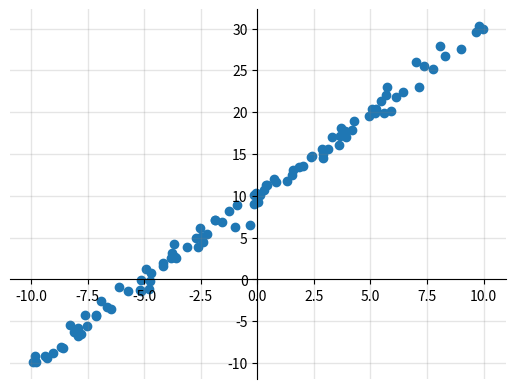
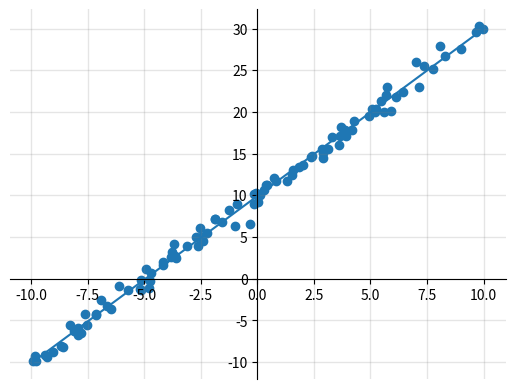
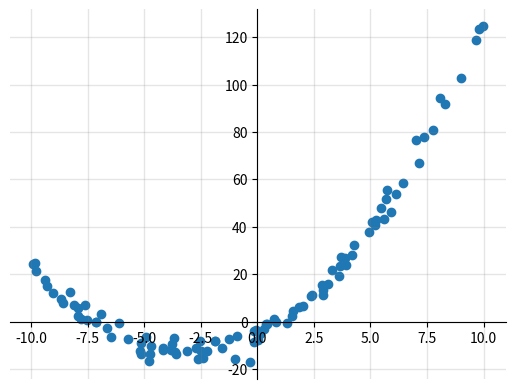
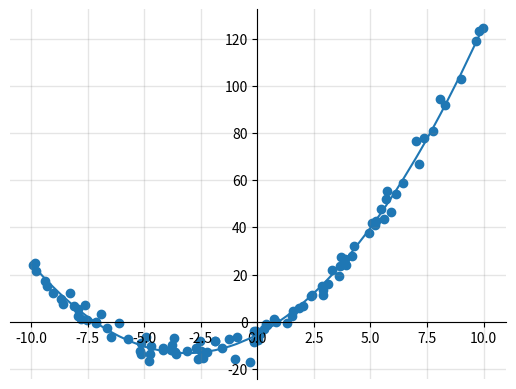

Here is the Python script that generated these plots, in order:
import numpy as np
import matplotlib.pyplot as plt
import time

"""Generate a set of n datapoints from the function in interval
[start, end] with given additive noise (normal distributed with given std-dev)
"""
def generate_datapoints(number_dp, dim_x, start=0, end=1, func=(lambda x: x), noise=1):
    rng = np.random.default_rng(int(time.time()))

    X = rng.random((number_dp, dim_x))*(end-start)+start
    print(X.shape)
    Y = np.apply_along_axis(func, 1, X)
    Y = Y.reshape((number_dp,1))
    Y = Y + rng.normal(0, noise, (number_dp, 1))

    return X, Y

"""Perform linear regression using least squares method
"""
def LSRegressionLinear(X, y):
    X = np.concatenate((X, np.ones((X.shape[0], 1))), axis=1)
    W = np.dot(np.linalg.inv(np.dot(X.transpose(), X)), np.dot(X.transpose(), y))

    return W

"""Perform quadratic regression using least squares method
"""
def LSRegressionQuadratic(X, y):
    X_mod = np.concatenate((X, np.ones((X.shape[0], 1))), axis=1)
    # compute outer product between data vectors in X
    X_outer = np.einsum('...i,...j->...ij',X,X)
    # choose upper right part of pairwise products of the components of x
    # (including diagonal) to concatenate to vector x
    for dim in np.arange(1, X.shape[1]+1):
        X_mod = np.concatenate((X_outer[:,-dim,-dim:],X_mod), axis=1)
    W = np.dot(np.linalg.inv(np.dot(X_mod.transpose(), X_mod)), np.dot(X_mod.transpose(), y))

    return W

"""Plot data points given by (x,y)
"""
def show_datapoints(x, y):
    fig = plt.figure()
    axs = fig.add_subplot(1, 1, 1)
    axs.grid(which='both', color='grey', linewidth=1, linestyle='-', alpha=0.2)
    axs.spines['bottom'].set_position('zero')
    axs.spines['left'].set_position('zero')
    axs.spines['top'].set_visible(False)
    axs.spines['right'].set_visible(False)
    axs.scatter(x, y)
    plt.show()

"""Plot sets of data points given by (x,y) and
the regression model func with its parameters w
"""
def show_datapoints_and_regression(x, y, func, w):
    # sort datapoints (important for line plot)
    sorted_indices = np.argsort(x, axis=0)
    x = np.take_along_axis(x, sorted_indices, axis=0)
    y = np.take_along_axis(y, sorted_indices, axis=0)
    
    fig = plt.figure()
    axs = fig.add_subplot(1, 1, 1)
    axs.grid(which='both', color='grey', linewidth=1, linestyle='-', alpha=0.2)
    axs.spines['bottom'].set_position('zero')
    axs.spines['left'].set_position('zero')
    axs.spines['top'].set_visible(False)
    axs.spines['right'].set_visible(False)
    axs.scatter(x, y)
    axs.plot(x, (func(w))(x))
    plt.show()

"""Performs the outer product for each row vector in matrix X
with itself and returns the upper right result matrix triangle
including the diagonal
"""
def add_X_outer(X):
    if len(X.shape)==1:
        # compute outer product between data vectors in X
        X_outer = np.einsum('...i,...j->...ij',X,X)
        # choose upper right part of pairwise products of the components of x
        # (including diagonal) to concatenate to vector x
        for dim in np.arange(1, X.shape[0]+1):
            X = np.concatenate((X_outer[-dim,-dim:],X), axis=0)
    else:   
        # compute outer product between data vectors in X
        X_outer = np.einsum('...i,...j->...ij',X,X)
        # choose upper right part of pairwise products of the components of x
        # (including diagonal) to concatenate to vector x
        for dim in np.arange(1, X.shape[1]+1):
            X = np.concatenate((X_outer[:,-dim,-dim:],X), axis=1)
    return X

"""Returns a function that represents a linear function f with the following properties:
        f([x]) -> x*weights + bias 
Bias must be passed as last element of the weights array"""
def model_linear(weights):
    return lambda x: np.dot(x,weights[0:-1])+weights[-1]

def model_quadratic1D(weights):  
    return lambda x: np.dot(np.power(x,2),weights[0])+np.dot(x,weights[1])+weights[-1]

def model_quadraticMD(weights):  
    return lambda x: np.dot(add_X_outer(x),weights[0:-1])+weights[-1]

def linear_regression_univariate_example():
    # Generate linear data
    X, Y = generate_datapoints(number_dp=100, dim_x=1, start=-10, end=10, func=model_linear(np.asarray([2, 10])), noise=0.8)
    show_datapoints(X, Y)
    # Perform linear regression
    weights = LSRegressionLinear(X, Y)
    predictions = np.dot(X, weights[0:-1]) + weights[-1]
    show_datapoints_and_regression(X, Y, model_linear, weights)
    mse = np.sum(np.power(predictions-Y, 2))/len(Y)

    print("MSE: "+str(mse))
    print(weights)

def linear_regression_multivariate_example():
    # Generate linear data
    X, Y = generate_datapoints(number_dp=100, dim_x=3, start=-10, end=10, func=model_linear(np.asarray([2, -3, 4, -5])), noise=1)
    # Perform linear regression
    weights = LSRegressionLinear(X, Y)
    predictions = np.dot(X, weights[0:-1]) + weights[-1]
    mse = np.sum(np.power(predictions-Y, 2))/len(Y)

    print("MSE: "+str(mse))
    print(weights)

def quadratic_regression_univariate_example():
    # Generate quadratic data
    X, Y = generate_datapoints(number_dp=100, dim_x=1, start=-10, end=10, func=model_quadratic1D(np.asarray([0.8, 5, -5])), noise=3)
    show_datapoints(X, Y)
    # Perform linear regression
    weights = LSRegressionQuadratic(X, Y)
    print(weights)

    X_mod = add_X_outer(X)

    predictions = np.dot(X_mod, weights[0:-1]) + weights[-1]
    show_datapoints_and_regression(X, Y, model_quadratic1D, weights)
    mse = np.sum(np.power(predictions-Y, 2))/len(Y)

    print("MSE: "+str(mse))
    print(weights)

def quadratic_regression_multivariate_example():
    # Generate quadratic data (#parameters = sum([1,2,...,dim_x, dim_x+1]))
    X, Y = generate_datapoints(number_dp=100, dim_x=2, start=-10, end=10, func=model_quadraticMD(np.asarray([0.8, 4, 3, 2, 2, -5])), noise=3)
    # Perform linear regression
    weights = LSRegressionQuadratic(X, Y)
    print(X.shape)

    X_mod = add_X_outer(X)

    predictions = np.dot(X_mod, weights[0:-1]) + weights[-1]
    mse = np.sum(np.power(predictions-Y, 2))/len(Y)

    print("MSE: "+str(mse))
    print(weights)

def main():
    linear_regression_univariate_example()
    linear_regression_multivariate_example()
    quadratic_regression_univariate_example()
    quadratic_regression_multivariate_example()


if __name__ == "__main__":
    main()